Run: headless pygame with SDL's dummy video driver; simulated clock (each Clock.tick advances the game by its frame time, no real sleeping); random seed 0; keys injected as events and as key.get_pressed() state; no mouse input.
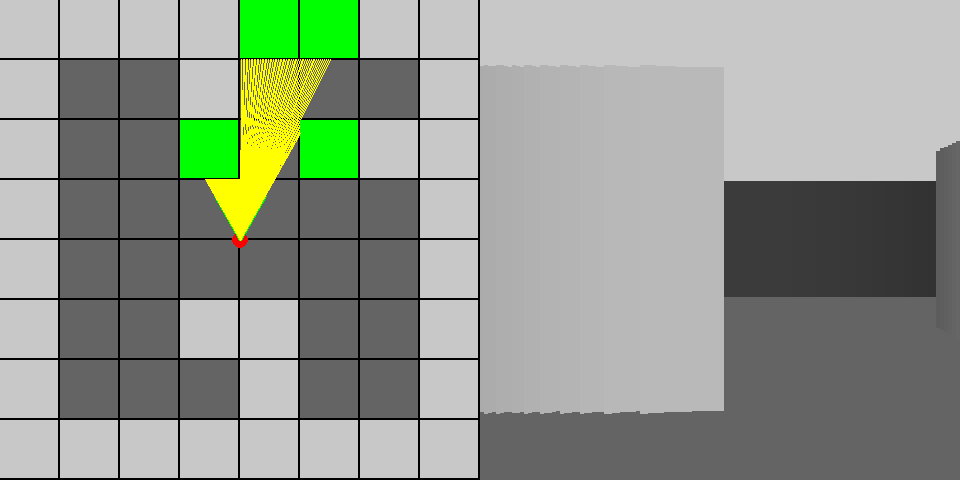
Frame 1 of 4 · flips 1–60 · no input
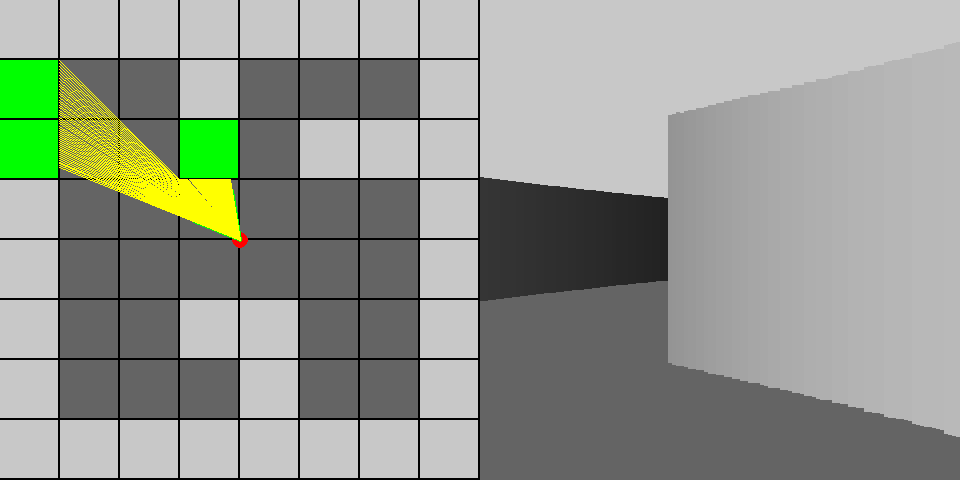
Frame 2 of 4 · flips 61–180 · tapped SPACE, RETURN · held RIGHT (→), D
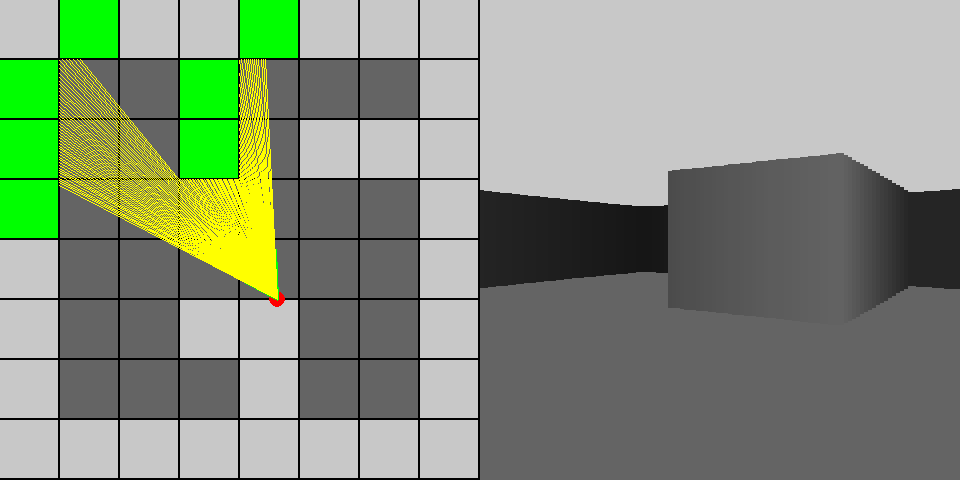
Frame 3 of 4 · flips 181–300 · held DOWN (↓), S
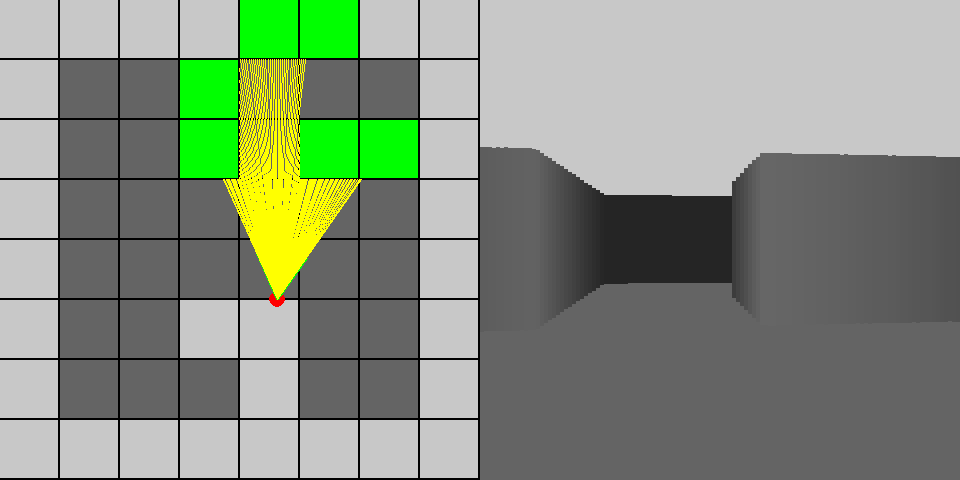
Frame 4 of 4 · flips 301–420 · held LEFT (←), A, UP (↑), W

The pygame program that drew these frames:

import pygame
import sys
import math


# contants
SCREEN_HEIGHT = 480
SCREEN_WIDTH = SCREEN_HEIGHT * 2

FOV = math.pi / 3
HALF_FOV = FOV / 2

MAP_SIZE = 8

TILE_SIZE = int((SCREEN_WIDTH / 2) / MAP_SIZE)
CASTED_RAYS = 120
STEP_ANGLE = FOV / CASTED_RAYS

MAX_DEPTH = int(MAP_SIZE * TILE_SIZE)


SCALE = (SCREEN_WIDTH / 2) / CASTED_RAYS

player_x = (SCREEN_WIDTH / 2) / 2
player_y = (SCREEN_WIDTH / 2) / 2
player_angle = math.pi

# map
MAP = (
    '########'
    '#  #   #'
    '#  # ###'
    '#      #'
    '#      #'
    '#  ##  #'
    '#   #  #'
    '########'

)


pygame.init()
screen = pygame.display.set_mode((SCREEN_WIDTH, SCREEN_HEIGHT))
pygame.display.set_caption("Ray casting")
clock = pygame.time.Clock()


def draw_map():
    for row in range(8):
        for col in range(8):
            square = row * MAP_SIZE + col
            pygame.draw.rect(screen, (200, 200, 200) if MAP[square] == "#" else (100, 100, 100),
                             (col * TILE_SIZE, row * TILE_SIZE, TILE_SIZE-2, TILE_SIZE-2))

    # draw player
    pygame.draw.circle(screen, (255, 0, 0), (int(player_x), int(player_y)), 8)

    # player direction
    pygame.draw.line(screen, (0, 255, 0), (player_x, player_y), (player_x -
                     math.sin(player_angle) * 50, player_y + math.cos(player_angle) * 50), 3)

    # player FOV
    pygame.draw.line(screen, (0, 255, 0), (player_x, player_y), (player_x -
                     math.sin(player_angle - HALF_FOV) * 50, player_y + math.cos(player_angle - HALF_FOV) * 50), 3)

    pygame.draw.line(screen, (0, 255, 0), (player_x, player_y), (player_x -
                     math.sin(player_angle + HALF_FOV) * 50, player_y + math.cos(player_angle + HALF_FOV) * 50), 3)


# raycasting algo
def cast_rays():
    # most left angle of FOV
    start_angle = player_angle - HALF_FOV

    # loop over casted rays
    for ray in range(CASTED_RAYS):
        # cast ray step by step
        for depth in range(MAX_DEPTH):
            target_x = player_x - math.sin(start_angle) * depth
            target_y = player_y + math.cos(start_angle) * depth

            # convert target_y to map row
            row = int(target_y / TILE_SIZE)
            col = int(target_x / TILE_SIZE)

            # calculate map square index
            square = row * MAP_SIZE + col

            if MAP[square] == "#":
                pygame.draw.rect(screen, (0, 255, 0), (col * TILE_SIZE,
                                 row * TILE_SIZE, TILE_SIZE - 2, TILE_SIZE - 2))
                pygame.draw.line(screen, (255, 255, 0),
                                 (player_x, player_y), (target_x, target_y))


                color = 255 / (1 + depth * depth * 0.0001)
                
                #fix fish effect
                depth *= math.cos(player_angle - start_angle)

                #CALCULATE wall height
                wall_height = 21000 / (depth + 0.0001)
                
                
                #fix stuck in wall
                if wall_height > SCREEN_HEIGHT:
                    wall_height = SCREEN_HEIGHT
                
                #draw 3D rectangle by rectangle
                pygame.draw.rect(screen, (color, color, color), (SCREEN_HEIGHT + ray * SCALE, (SCREEN_HEIGHT / 2) - wall_height / 2, SCALE, wall_height))
                break

    # increment angle by a single step
        start_angle += STEP_ANGLE

forward = True

while True:

    # quit
    for event in pygame.event.get():
        if event.type == pygame.QUIT:
            pygame.quit()
            sys.exit(0)
            
            
    row = int(player_y / TILE_SIZE)
    col = int(player_x / TILE_SIZE)

    square = row * MAP_SIZE + col
    
    if MAP[square] == "#":
        if forward:
            player_x -= -math.sin(player_angle) * 5
            player_y -= math.cos(player_angle) * 5
        else:
            player_x += -math.sin(player_angle) * 5
            player_y += math.cos(player_angle) * 5
            
        

    # update 2D bck
    pygame.draw.rect(screen, (0, 0, 0), (0, 0, SCREEN_HEIGHT, SCREEN_HEIGHT))

    # update 3D bck
    pygame.draw.rect(screen, (100, 100, 100), (SCREEN_HEIGHT,
                     SCREEN_HEIGHT / 2, SCREEN_HEIGHT, SCREEN_HEIGHT))
    pygame.draw.rect(screen, (200, 200, 200), (SCREEN_HEIGHT, -
                     SCREEN_HEIGHT / 2, SCREEN_HEIGHT, SCREEN_HEIGHT))

    draw_map()

    cast_rays()

    # user inputs
    keys = pygame.key.get_pressed()

    if keys[pygame.K_LEFT]:
        player_angle -= 0.1

    if keys[pygame.K_RIGHT]:
        player_angle += 0.1

    if keys[pygame.K_z]:
        forward = True
        player_x += - math.sin(player_angle) * 5
        player_y += math.cos(player_angle) * 5

    if keys[pygame.K_s]:
        forward = False
        player_x -= - math.sin(player_angle) * 5
        player_y -= math.cos(player_angle) * 5

    # set FPS
    clock.tick(30)

    # update display
    pygame.display.flip()
